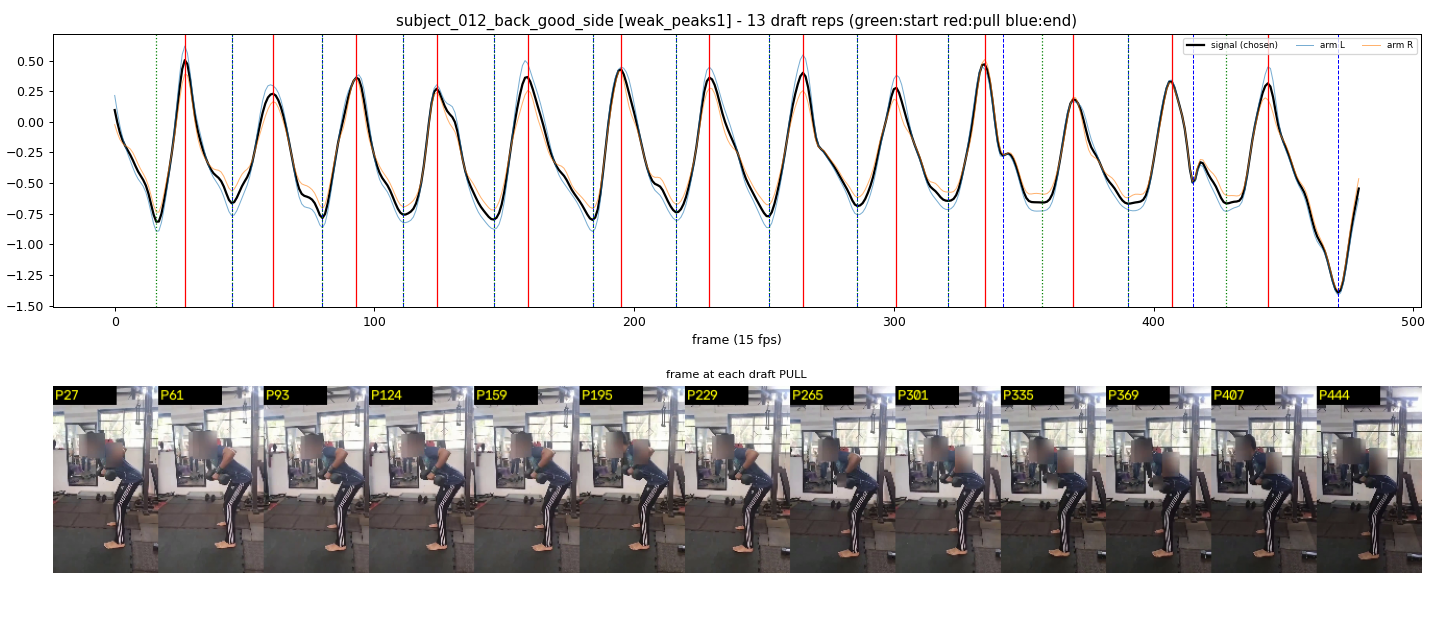

The table this chart was drawn from, first rows:
start_frame, pull_frame, end_frame
16, 27, 45
45, 61, 80
80, 93, 111
111, 124, 146
146, 159, 184
184, 195, 216
216, 229, 252
252, 265, 286
286, 301, 321
321, 335, 342
357, 369, 390
390, 407, 415
428, 444, 471
